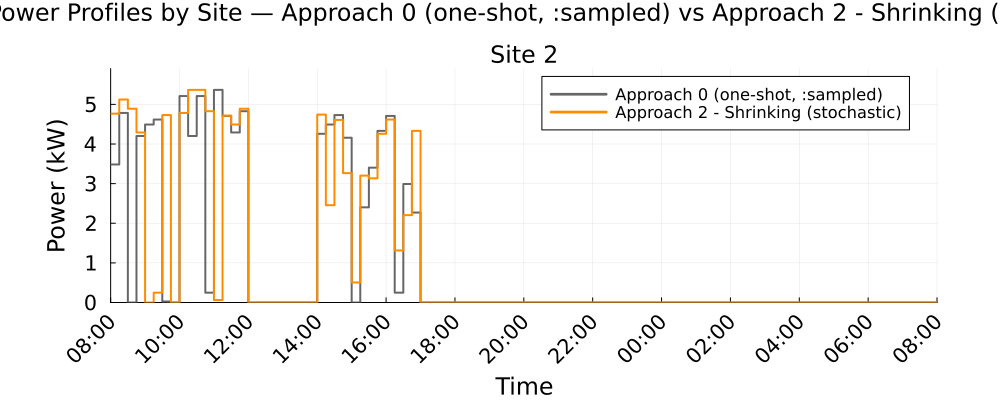

Data behind this chart, as committed beside it:
Time_Period, Clock, Site_2_A0_kW, Site_2_A2S_kW
1, 08:00, 3.483, 4.765
2, 08:15, 4.784, 5.123
3, 08:30, 0.0, 4.891
4, 08:45, 4.203, 4.291
5, 09:00, 4.492, 0.0
6, 09:15, 4.618, 0.2481
7, 09:30, 0.0262, 4.731
8, 09:45, 0.0, 0.0
9, 10:00, 5.21, 4.784
10, 10:15, 4.203, 5.366
11, 10:30, 5.21, 5.366
12, 10:45, 0.2481, 4.828
13, 11:00, 5.366, 0.061
14, 11:15, 4.71, 4.718
15, 11:30, 4.291, 4.492
16, 11:45, 4.828, 4.891
17, 12:00, 0.0, 0.0
18, 12:15, 0.0, 0.0
19, 12:30, 0.0, 0.0
20, 12:45, 0.0, 0.0
21, 13:00, 0.0, 0.0
22, 13:15, 0.0, 0.0
23, 13:30, 0.0, 0.0
24, 13:45, 0.0, 0.0
25, 14:00, 4.258, 4.742
26, 14:15, 4.492, 2.455
27, 14:30, 4.731, 4.608
28, 14:45, 4.159, 3.265
29, 15:00, 0.0, 0.5059
30, 15:15, 2.402, 3.203
31, 15:30, 3.403, 3.134
32, 15:45, 4.332, 4.258
33, 16:00, 4.709, 4.617
34, 16:15, 0.2481, 1.313
35, 16:30, 2.99, 2.205
36, 16:45, 2.27, 4.332
37, 17:00, 0.0, 0.0
38, 17:15, 0.0, 0.0
39, 17:30, 0.0, 0.0
40, 17:45, 0.0, 0.0
41, 18:00, 0.0, 0.0
42, 18:15, 0.0, 0.0
43, 18:30, 0.0, 0.0
44, 18:45, 0.0, 0.0
45, 19:00, 0.0, 0.0
46, 19:15, 0.0, 0.0
47, 19:30, 0.0, 0.0
48, 19:45, 0.0, 0.0
49, 20:00, 0.0, 0.0
50, 20:15, 0.0, 0.0
51, 20:30, 0.0, 0.0
52, 20:45, 0.0, 0.0
53, 21:00, 0.0, 0.0
54, 21:15, 0.0, 0.0
55, 21:30, 0.0, 0.0
56, 21:45, 0.0, 0.0
57, 22:00, 0.0, 0.0
58, 22:15, 0.0, 0.0
59, 22:30, 0.0, 0.0
60, 22:45, 0.0, 0.0
... 36 more rows
